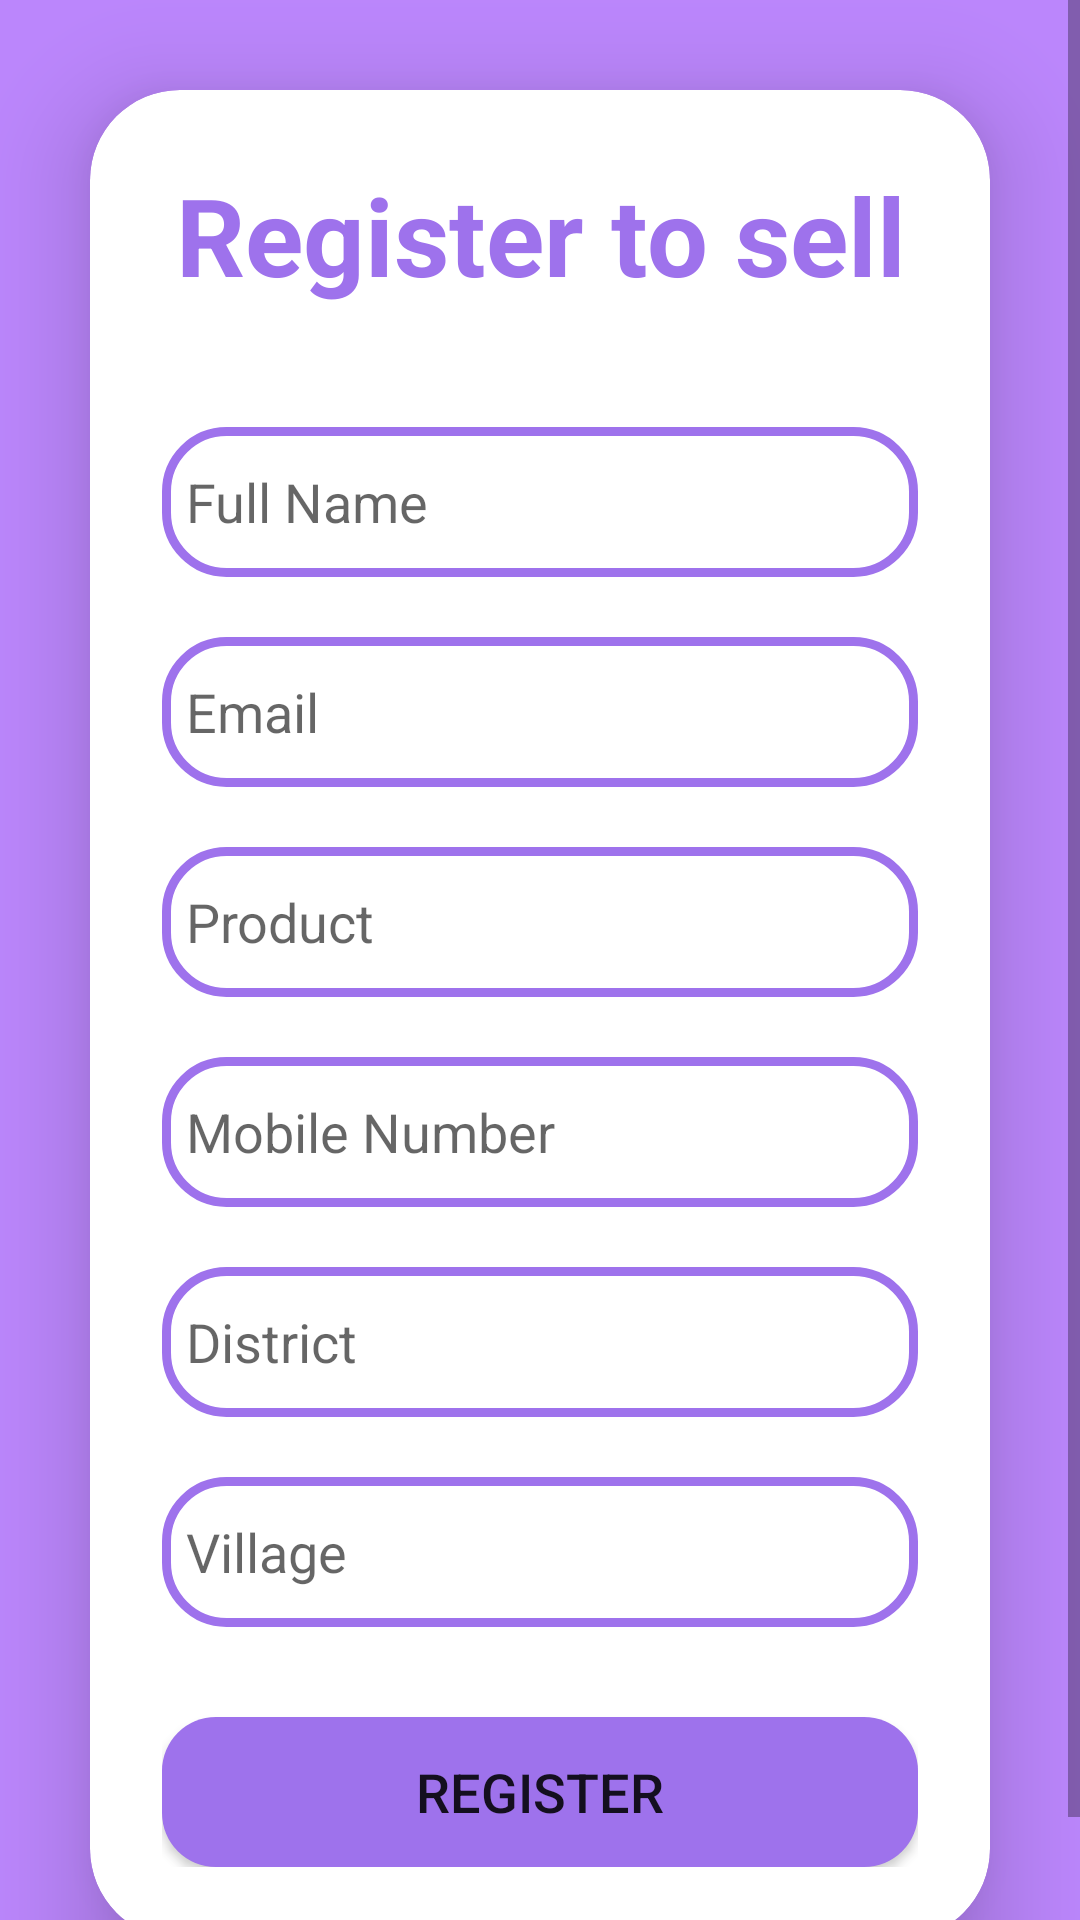

Here is an Android app screen rendered from its layout file. Give the layout XML and the strings, colors and styles it references.
<!-- AndroidManifest.xml: application theme Theme.DigitAll -->
<!-- res/layout/register_fragment.xml -->
<?xml version="1.0" encoding="utf-8"?>
<layout xmlns:android="http://schemas.android.com/apk/res/android">
    <LinearLayout xmlns:android="http://schemas.android.com/apk/res/android"
        xmlns:app="http://schemas.android.com/apk/res-auto"
        xmlns:tools="http://schemas.android.com/tools"
        android:layout_width="match_parent"
        android:layout_height="match_parent"
        android:gravity="center"
        android:orientation="vertical"
        android:background="@color/purple_200"
        tools:context=".UI.Authentication.RegisterActivity">
        <ScrollView
            android:layout_width="match_parent"
            android:layout_height="wrap_content">
            <LinearLayout

                android:orientation="vertical"
                android:layout_width="match_parent"
                android:layout_height="wrap_content">
                <androidx.cardview.widget.CardView
                    android:id="@+id/signUpCardView"
                    android:layout_width="match_parent"
                    android:layout_height="wrap_content"
                    android:layout_margin="30dp"
                    app:cardCornerRadius="30dp"
                    app:cardElevation="20dp">
                    <LinearLayout
                        android:layout_width="match_parent"
                        android:layout_height="wrap_content"
                        android:orientation="vertical"
                        android:layout_gravity="center_horizontal"
                        android:id="@+id/signupcontainer"
                        android:padding="24dp">
                        <TextView
                            android:layout_width="match_parent"
                            android:layout_height="wrap_content"
                            android:text="Register to sell"
                            android:id="@+id/signuptext"
                            android:textSize="36sp"
                            android:textAlignment="center"
                            android:textStyle="bold"
                            android:textColor="#9E72EC"/>
                        <EditText
                            android:layout_width="match_parent"
                            android:layout_height="50dp"
                            android:id="@+id/fullname"
                            android:background="@drawable/custom_edittext"
                            android:drawableLeft="@drawable/baseline_person_24"
                            android:hint="Full Name"
                            android:drawablePadding="8dp"
                            android:padding="8dp"
                            android:textColor="@color/black"
                            android:textColorHighlight="@color/cardview_dark_background"
                            android:layout_marginTop="40dp"/>
                        <EditText
                            android:layout_width="match_parent"
                            android:layout_height="50dp"
                            android:id="@+id/email"
                            android:background="@drawable/custom_edittext"
                            android:drawableLeft="@drawable/baseline_person_24"
                            android:hint="Email"
                            android:drawablePadding="8dp"
                            android:padding="8dp"
                            android:textColor="@color/black"
                            android:textColorHighlight="@color/cardview_dark_background"
                            android:layout_marginTop="20dp"/>
                        <EditText
                            android:layout_width="match_parent"
                            android:layout_height="50dp"
                            android:id="@+id/spassword"
                            android:background="@drawable/custom_edittext"
                            android:drawableLeft="@drawable/baseline_person_24"
                            android:hint="Product"
                            android:drawablePadding="8dp"
                            android:padding="8dp"
                            android:inputType="textPassword"
                            android:textColor="@color/black"
                            android:textColorHighlight="@color/cardview_dark_background"
                            android:layout_marginTop="20dp"/>
                        <EditText
                            android:layout_width="match_parent"
                            android:layout_height="50dp"
                            android:id="@+id/confirmpassword"
                            android:background="@drawable/custom_edittext"
                            android:drawableLeft="@drawable/baseline_person_24"
                            android:hint="Mobile Number"
                            android:drawablePadding="8dp"
                            android:padding="8dp"
                            android:inputType="textPassword"
                            android:textColor="@color/black"
                            android:textColorHighlight="@color/cardview_dark_background"
                            android:layout_marginTop="20dp"/>
                        <EditText
                            android:layout_width="match_parent"
                            android:layout_height="50dp"
                            android:id="@+id/District"
                            android:background="@drawable/custom_edittext"
                            android:drawableLeft="@drawable/baseline_person_24"
                            android:hint="District"
                            android:drawablePadding="8dp"
                            android:padding="8dp"
                            android:inputType="textPassword"
                            android:textColor="@color/black"
                            android:textColorHighlight="@color/cardview_dark_background"
                            android:layout_marginTop="20dp"/>
                        <EditText
                            android:layout_width="match_parent"
                            android:layout_height="50dp"
                            android:id="@+id/Village"
                            android:background="@drawable/custom_edittext"
                            android:drawableLeft="@drawable/baseline_person_24"
                            android:hint="Village"
                            android:drawablePadding="8dp"
                            android:padding="8dp"
                            android:inputType="textPassword"
                            android:textColor="@color/black"
                            android:textColorHighlight="@color/cardview_dark_background"
                            android:layout_marginTop="20dp"/>

                        <Button
                            android:layout_width="match_parent"
                            android:layout_height="50dp"
                            android:id="@+id/signup"
                            android:text="Register"
                            android:textSize="18sp"
                            android:layout_marginTop="30dp"
                            android:background="@drawable/purple_top_buttons"
                            />

                    </LinearLayout>

                </androidx.cardview.widget.CardView>


            </LinearLayout>
        </ScrollView>

    </LinearLayout>
</layout>
<!-- resources referenced by this layout -->
<resources>
  <color name="black">#FF000000</color>
  <color name="purple_200">#FFBB86FC</color>
  <!-- drawable custom_edittext (drawable) -->
  <?xml version="1.0" encoding="utf-8"?>
  <shape xmlns:android="http://schemas.android.com/apk/res/android"
      android:shape="rectangle">
      <stroke
          android:width="3dp"
          android:color="#9E72EC"/>
      <corners
          android:radius="20dp"/>
  
  
  
  </shape>
  <!-- drawable purple_top_buttons (drawable) -->
  <?xml version="1.0" encoding="utf-8"?>
  <selector xmlns:android="http://schemas.android.com/apk/res/android">
  
      <item>
          <shape android:shape="rectangle">
              <corners android:radius="18sp"/>
                  <solid android:color="#9E72EC"/>
      </shape>
      </item>
  </selector>
  <style name="Theme.DigitAll" parent="Theme.AppCompat.Light.NoActionBar">
          
          <item name="colorPrimary">@color/purple_500</item>
          <item name="colorPrimaryVariant">@color/purple_700</item>
          <item name="colorOnPrimary">@color/white</item>
          
          <item name="colorSecondary">@color/teal_200</item>
          <item name="colorSecondaryVariant">@color/teal_700</item>
          <item name="colorOnSecondary">@color/black</item>
          
          <item name="android:statusBarColor">?attr/colorPrimaryVariant</item>
          
      </style>
  <color name="purple_500">#FF6200EE</color>
  <color name="purple_700">#FF3700B3</color>
  <color name="white">#FFFFFFFF</color>
  <color name="teal_200">#FF03DAC5</color>
  <color name="teal_700">#FF018786</color>
</resources>
